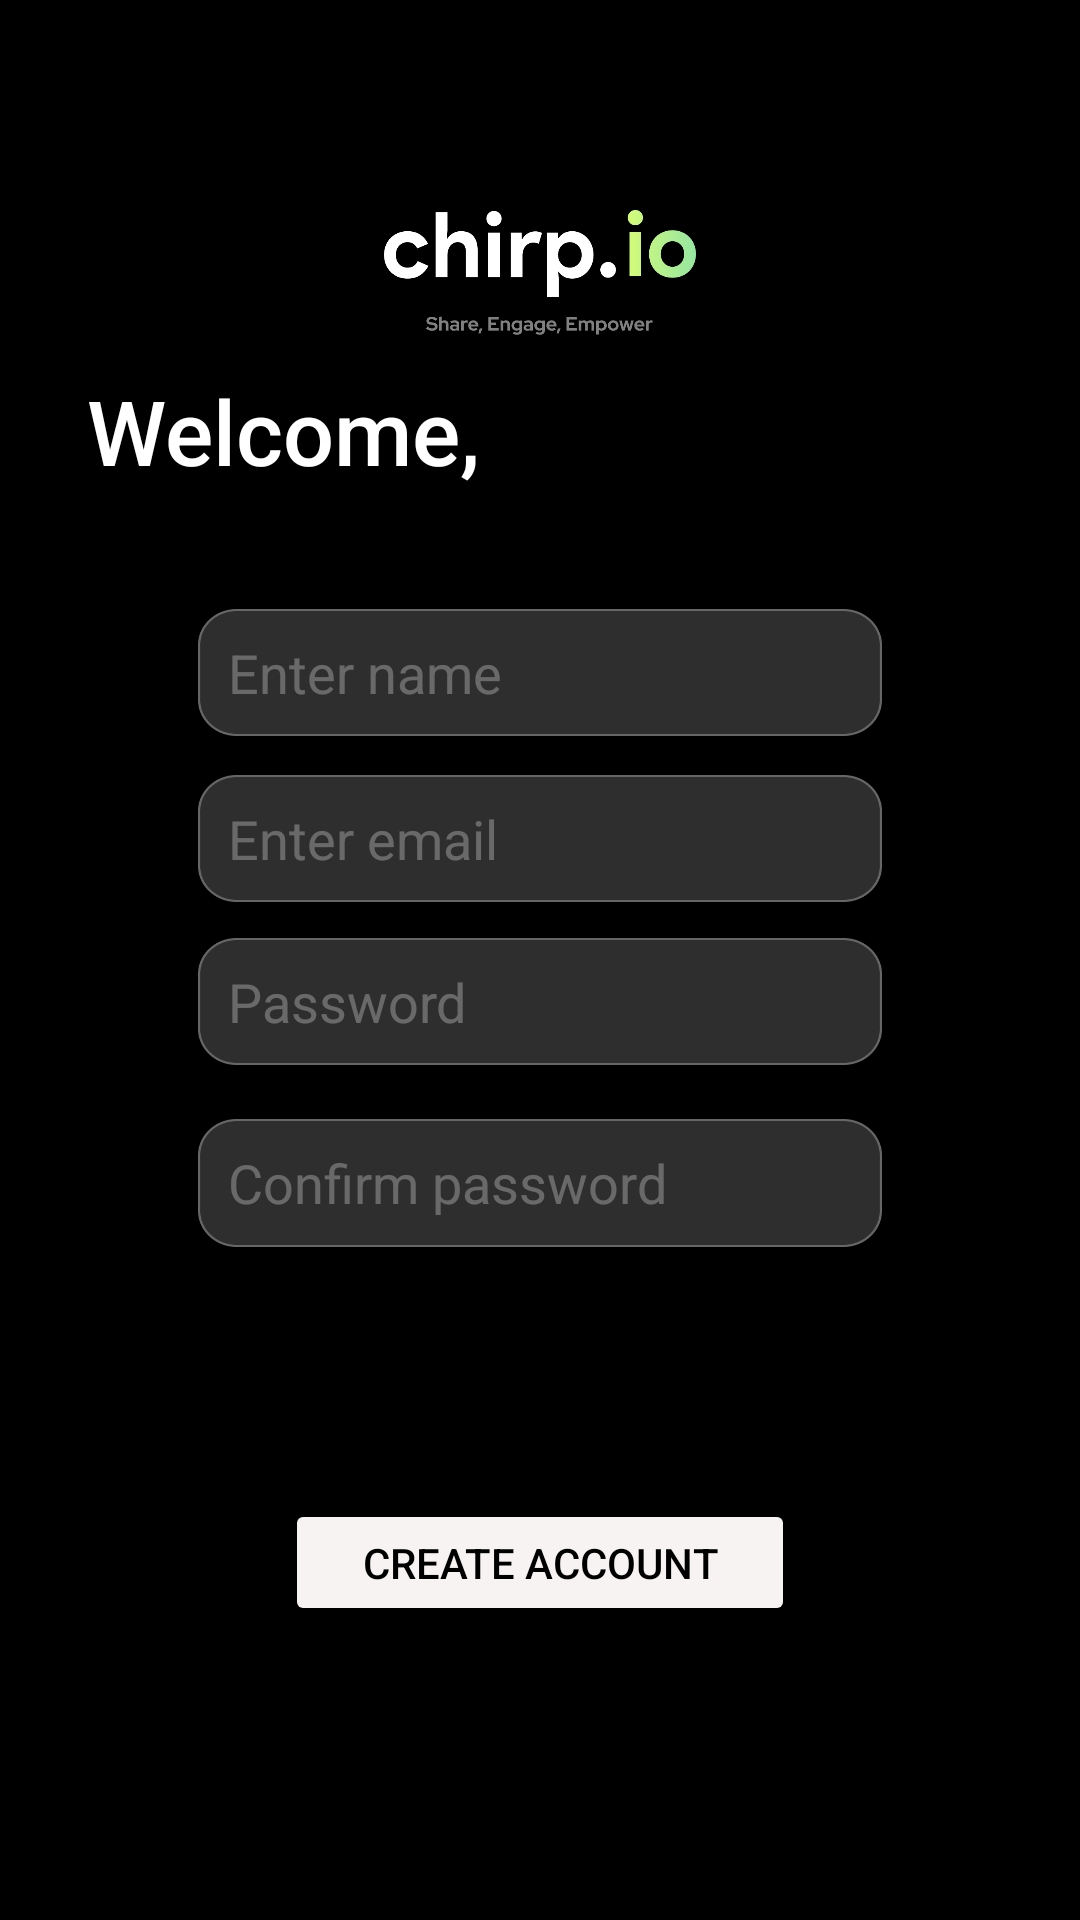

This screen was rendered from an Android layout file. Write that file and the resources it references.
<!-- AndroidManifest.xml: application theme Theme.Chirpio -->
<!-- res/layout/fragment_second.xml -->
<?xml version="1.0" encoding="utf-8"?>
<androidx.constraintlayout.widget.ConstraintLayout xmlns:android="http://schemas.android.com/apk/res/android"
    xmlns:app="http://schemas.android.com/apk/res-auto"
    xmlns:tools="http://schemas.android.com/tools"
    android:layout_width="match_parent"
    android:layout_height="match_parent"
    android:background="@color/black"
    tools:context=".SecondFragment">


    <ImageView
        android:id="@+id/ivcreateaccount"
        android:layout_width="148dp"
        android:layout_height="0dp"
        android:layout_marginTop="70dp"
        android:layout_marginBottom="11dp"
        app:layout_constraintBottom_toTopOf="@+id/tvwelcome"
        app:layout_constraintEnd_toEndOf="parent"
        app:layout_constraintStart_toStartOf="parent"
        app:layout_constraintTop_toTopOf="parent"
        app:srcCompat="@drawable/chirpio" />

    <Button
        android:id="@+id/btnregister"
        android:layout_width="170dp"
        android:layout_height="0dp"
        android:layout_marginBottom="98dp"
        android:backgroundTint="#F8F3F3"
        android:text="Create account"
        android:textColor="#000000"

        android:textColorHighlight="#FAF6F6"
        app:cornerRadius="20dp"
        app:layout_constraintBottom_toBottomOf="parent"
        app:layout_constraintEnd_toEndOf="parent"
        app:layout_constraintStart_toStartOf="parent"
        app:layout_constraintTop_toBottomOf="@+id/etsignup_confirmpassword" />

    <EditText
        android:id="@+id/etsignup_displayname"
        android:layout_width="0dp"
        android:layout_height="0dp"
        android:layout_marginStart="66dp"
        android:layout_marginEnd="66dp"
        android:layout_marginBottom="13dp"
        android:background="@drawable/text_background"
        android:ellipsize="end"
        android:ems="10"
        android:hint="Enter name"
        android:inputType="text"
        android:paddingStart="10dp"
        android:textColor="#D4FC79"
        android:textColorHint="#48FFFFFF"
        android:textSize="18sp"
        app:layout_constraintBottom_toTopOf="@+id/etsignup_email"
        app:layout_constraintEnd_toEndOf="parent"
        app:layout_constraintStart_toStartOf="parent"
        app:layout_constraintTop_toBottomOf="@+id/tvwelcome" />

    <EditText
        android:id="@+id/etsignup_password"
        android:layout_width="0dp"
        android:layout_height="0dp"
        android:layout_marginStart="66dp"
        android:layout_marginEnd="66dp"
        android:layout_marginBottom="18dp"

        android:background="@drawable/text_background"
        android:ems="10"
        android:hint="Password"
        android:inputType="textPassword"
        android:paddingStart="10dp"
        android:textColor="#D4FC79"
        android:textColorHint="#48FFFFFF"
        android:textSize="18sp"
        app:layout_constraintBottom_toTopOf="@+id/etsignup_confirmpassword"
        app:layout_constraintEnd_toEndOf="parent"
        app:layout_constraintStart_toStartOf="parent"
        app:layout_constraintTop_toBottomOf="@+id/etsignup_email" />

    <TextView
        android:id="@+id/tvwelcome"
        android:layout_width="185dp"
        android:layout_height="0dp"
        android:layout_marginEnd="40dp"
        android:layout_marginBottom="37dp"
        android:fontFamily="sans-serif-medium"
        android:text="Welcome,"
        android:textColor="#FFFFFF"
        android:textSize="30sp"
        app:layout_constraintBottom_toTopOf="@+id/etsignup_displayname"
        app:layout_constraintEnd_toEndOf="@+id/ivcreateaccount"
        app:layout_constraintTop_toBottomOf="@+id/ivcreateaccount" />

    <EditText
        android:id="@+id/etsignup_email"
        android:layout_width="0dp"
        android:layout_height="0dp"
        android:layout_marginStart="66dp"
        android:layout_marginEnd="66dp"
        android:layout_marginBottom="12dp"

        android:background="@drawable/text_background"
        android:ems="10"
        android:hint="Enter email"
        android:inputType="textEmailAddress"
        android:paddingStart="10dp"
        android:textColor="#D4FC79"
        android:textColorHint="#48FFFFFF"
        android:textSize="18sp"
        app:layout_constraintBottom_toTopOf="@+id/etsignup_password"
        app:layout_constraintEnd_toEndOf="parent"
        app:layout_constraintStart_toStartOf="parent"
        app:layout_constraintTop_toBottomOf="@+id/etsignup_displayname" />

    <EditText
        android:id="@+id/etsignup_confirmpassword"
        android:layout_width="0dp"
        android:layout_height="0dp"
        android:layout_marginStart="66dp"
        android:layout_marginEnd="66dp"
        android:layout_marginBottom="84dp"

        android:background="@drawable/text_background"
        android:ems="10"
        android:hint="Confirm password"
        android:inputType="textPassword"
        android:paddingStart="10dp"
        android:textColor="#D4FC79"
        android:textColorHint="#48FFFFFF"
        android:textSize="18sp"
        app:layout_constraintBottom_toTopOf="@+id/btnregister"
        app:layout_constraintEnd_toEndOf="parent"
        app:layout_constraintStart_toStartOf="parent"
        app:layout_constraintTop_toBottomOf="@+id/etsignup_password" />
</androidx.constraintlayout.widget.ConstraintLayout>
<!-- resources referenced by this layout -->
<resources>
  <!-- drawable chirpio: png bitmap (drawable, 31000 bytes) -->
  <!-- drawable text_background: png bitmap (drawable, 5737 bytes) -->
  <style name="Theme.Chirpio" parent="Base.Theme.Chirpio" />
  <style name="Base.Theme.Chirpio" parent="Theme.Material3.DayNight.NoActionBar">
          
          
      </style>
  <!-- not gathered from this repository: default colours our renderer supplied (Android Studio template values) -->
  <color name="black">#FF000000</color>
</resources>
